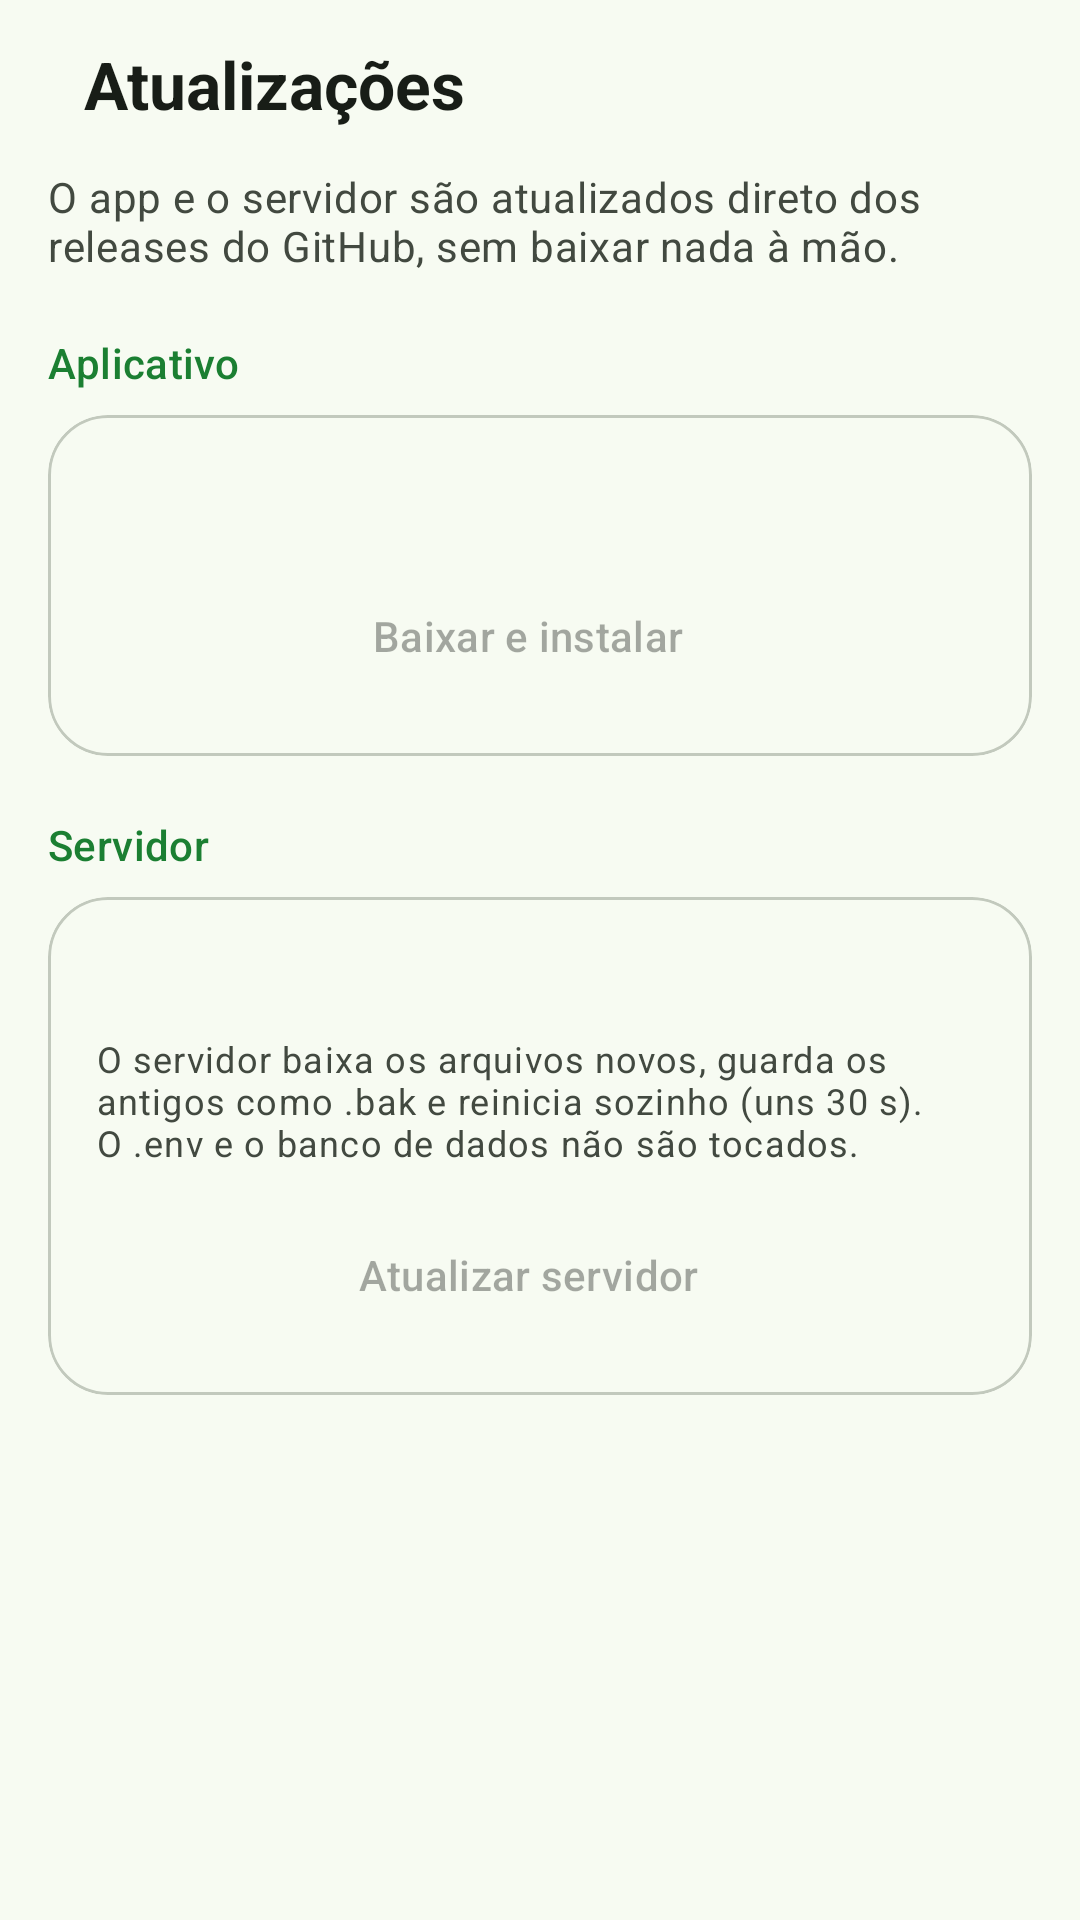

This screen was rendered from an Android layout file. Write that file and the resources it references.
<!-- AndroidManifest.xml: application theme Theme.GreenNotify -->
<!-- res/layout/activity_update.xml -->
<?xml version="1.0" encoding="utf-8"?>
<LinearLayout xmlns:android="http://schemas.android.com/apk/res/android"
    xmlns:app="http://schemas.android.com/apk/res-auto"
    android:layout_width="match_parent"
    android:layout_height="match_parent"
    android:orientation="vertical">

    <LinearLayout
        android:layout_width="match_parent"
        android:layout_height="wrap_content"
        android:gravity="center_vertical"
        android:orientation="horizontal"
        android:paddingHorizontal="4dp"
        android:paddingVertical="4dp">

        <Button
            android:id="@+id/buttonBack"
            style="?attr/materialIconButtonStyle"
            android:layout_width="wrap_content"
            android:layout_height="wrap_content"
            android:contentDescription="@string/back"
            app:icon="@drawable/ic_back"
            app:iconTint="?attr/colorOnSurface" />

        <TextView
            android:layout_width="wrap_content"
            android:layout_height="wrap_content"
            android:layout_marginStart="4dp"
            android:text="@string/title_updates"
            android:textAppearance="?attr/textAppearanceTitleLarge"
            android:textColor="?attr/colorOnSurface"
            android:textStyle="bold" />
    </LinearLayout>

    <ScrollView
        android:layout_width="match_parent"
        android:layout_height="0dp"
        android:layout_weight="1">

        <LinearLayout
            android:layout_width="match_parent"
            android:layout_height="wrap_content"
            android:orientation="vertical"
            android:paddingHorizontal="16dp"
            android:paddingBottom="24dp">

            <TextView
                android:layout_width="match_parent"
                android:layout_height="wrap_content"
                android:text="@string/update_intro"
                android:textAppearance="?attr/textAppearanceBodyMedium"
                android:textColor="?attr/colorOnSurfaceVariant" />

            <TextView
                style="@style/GreenNotify.Section"
                android:text="@string/update_app_section" />

            <com.google.android.material.card.MaterialCardView
                style="?attr/materialCardViewOutlinedStyle"
                android:layout_width="match_parent"
                android:layout_height="wrap_content"
                app:cardCornerRadius="20dp">

                <LinearLayout
                    android:layout_width="match_parent"
                    android:layout_height="wrap_content"
                    android:orientation="vertical"
                    android:padding="16dp">

                    <TextView
                        android:id="@+id/textAppStatus"
                        style="@style/GreenNotify.OptionTitle" />

                    <TextView
                        android:id="@+id/textAppNotes"
                        android:layout_width="match_parent"
                        android:layout_height="wrap_content"
                        android:layout_marginTop="8dp"
                        android:textAppearance="?attr/textAppearanceBodyMedium"
                        android:textColor="?attr/colorOnSurfaceVariant"
                        android:visibility="gone" />

                    <com.google.android.material.progressindicator.LinearProgressIndicator
                        android:id="@+id/progressApp"
                        android:layout_width="match_parent"
                        android:layout_height="wrap_content"
                        android:layout_marginTop="12dp"
                        android:max="100"
                        android:visibility="gone" />

                    <Button
                        android:id="@+id/buttonUpdateApp"
                        style="@style/Widget.Material3.Button.Icon"
                        android:layout_width="match_parent"
                        android:layout_height="wrap_content"
                        android:layout_marginTop="12dp"
                        android:enabled="false"
                        android:text="@string/update_app_button"
                        app:icon="@drawable/ic_download" />
                </LinearLayout>
            </com.google.android.material.card.MaterialCardView>

            <TextView
                style="@style/GreenNotify.Section"
                android:text="@string/update_server_section" />

            <com.google.android.material.card.MaterialCardView
                style="?attr/materialCardViewOutlinedStyle"
                android:layout_width="match_parent"
                android:layout_height="wrap_content"
                app:cardCornerRadius="20dp">

                <LinearLayout
                    android:layout_width="match_parent"
                    android:layout_height="wrap_content"
                    android:orientation="vertical"
                    android:padding="16dp">

                    <TextView
                        android:id="@+id/textServerStatus"
                        style="@style/GreenNotify.OptionTitle" />

                    <TextView
                        android:layout_width="match_parent"
                        android:layout_height="wrap_content"
                        android:layout_marginTop="8dp"
                        android:text="@string/update_server_hint"
                        android:textAppearance="?attr/textAppearanceBodySmall"
                        android:textColor="?attr/colorOnSurfaceVariant" />

                    <com.google.android.material.progressindicator.LinearProgressIndicator
                        android:id="@+id/progressServer"
                        android:layout_width="match_parent"
                        android:layout_height="wrap_content"
                        android:layout_marginTop="12dp"
                        android:indeterminate="true"
                        android:visibility="gone" />

                    <Button
                        android:id="@+id/buttonUpdateServer"
                        style="@style/Widget.Material3.Button.TonalButton.Icon"
                        android:layout_width="match_parent"
                        android:layout_height="wrap_content"
                        android:layout_marginTop="12dp"
                        android:enabled="false"
                        android:text="@string/update_server_button"
                        app:icon="@drawable/ic_cloud" />
                </LinearLayout>
            </com.google.android.material.card.MaterialCardView>
        </LinearLayout>
    </ScrollView>
</LinearLayout>
<!-- resources referenced by this layout -->
<resources>
  <!-- drawable ic_cloud (drawable) -->
  <?xml version="1.0" encoding="utf-8"?>
  <vector xmlns:android="http://schemas.android.com/apk/res/android"
      android:width="24dp"
      android:height="24dp"
      android:tint="?attr/colorControlNormal"
      android:viewportWidth="24"
      android:viewportHeight="24">
      <path
          android:fillColor="@android:color/white"
          android:pathData="M19.35,10.04C18.67,6.59 15.64,4 12,4C9.11,4 6.6,5.64 5.35,8.04C2.34,8.36 0,10.91 0,14c0,3.31 2.69,6 6,6h13c2.76,0 5,-2.24 5,-5c0,-2.64 -2.05,-4.78 -4.65,-4.96z" />
  </vector>
  <string name="back">Voltar</string>
  <string name="title_updates">Atualizações</string>
  <string name="update_app_button">Baixar e instalar</string>
  <string name="update_app_section">Aplicativo</string>
  <string name="update_intro">O app e o servidor são atualizados direto dos releases do GitHub, sem baixar nada à mão.</string>
  <string name="update_server_button">Atualizar servidor</string>
  <string name="update_server_hint">O servidor baixa os arquivos novos, guarda os antigos como .bak e reinicia sozinho (uns 30 s). O .env e o banco de dados não são tocados.</string>
  <string name="update_server_section">Servidor</string>
  <style name="GreenNotify.OptionTitle">
          <item name="android:layout_width">wrap_content</item>
          <item name="android:layout_height">wrap_content</item>
          <item name="android:textAppearance">?attr/textAppearanceTitleMedium</item>
          <item name="android:textColor">?attr/colorOnSurface</item>
          <item name="android:textStyle">bold</item>
      </style>
  <style name="GreenNotify.Section">
          <item name="android:layout_width">wrap_content</item>
          <item name="android:layout_height">wrap_content</item>
          <item name="android:layout_marginTop">20dp</item>
          <item name="android:layout_marginBottom">8dp</item>
          <item name="android:textAppearance">?attr/textAppearanceLabelLarge</item>
          <item name="android:textColor">?attr/colorPrimary</item>
      </style>
  <style name="Theme.GreenNotify" parent="Base.Theme.GreenNotify">
          <item name="android:windowLightStatusBar">true</item>
          <item name="android:windowLightNavigationBar" tools:targetApi="27">true</item>
      </style>
  <color name="m3_primary">#FF1B7F32</color>
  <color name="m3_on_primary">#FFFFFFFF</color>
  <color name="m3_primary_container">#FFB6F2AA</color>
  <color name="m3_on_primary_container">#FF002107</color>
  <color name="m3_secondary">#FF52634F</color>
  <color name="m3_on_secondary">#FFFFFFFF</color>
  <color name="m3_secondary_container">#FFD5E8CF</color>
  <color name="m3_on_secondary_container">#FF101F10</color>
  <color name="m3_error">#FFBA1A1A</color>
  <color name="m3_surface">#FFF7FBF2</color>
  <color name="m3_on_surface">#FF181D17</color>
  <color name="m3_surface_variant">#FFDEE5D8</color>
  <color name="m3_on_surface_variant">#FF424940</color>
  <color name="m3_outline">#FF72796F</color>
  <color name="m3_outline_variant">#FFC2C9BD</color>
  <color name="m3_surface_container_lowest">#FFFFFFFF</color>
  <color name="m3_surface_container_low">#FFF1F5EC</color>
  <color name="m3_surface_container">#FFEBEFE6</color>
  <color name="m3_surface_container_high">#FFE6E9E0</color>
  <color name="m3_surface_container_highest">#FFE0E4DB</color>
</resources>
